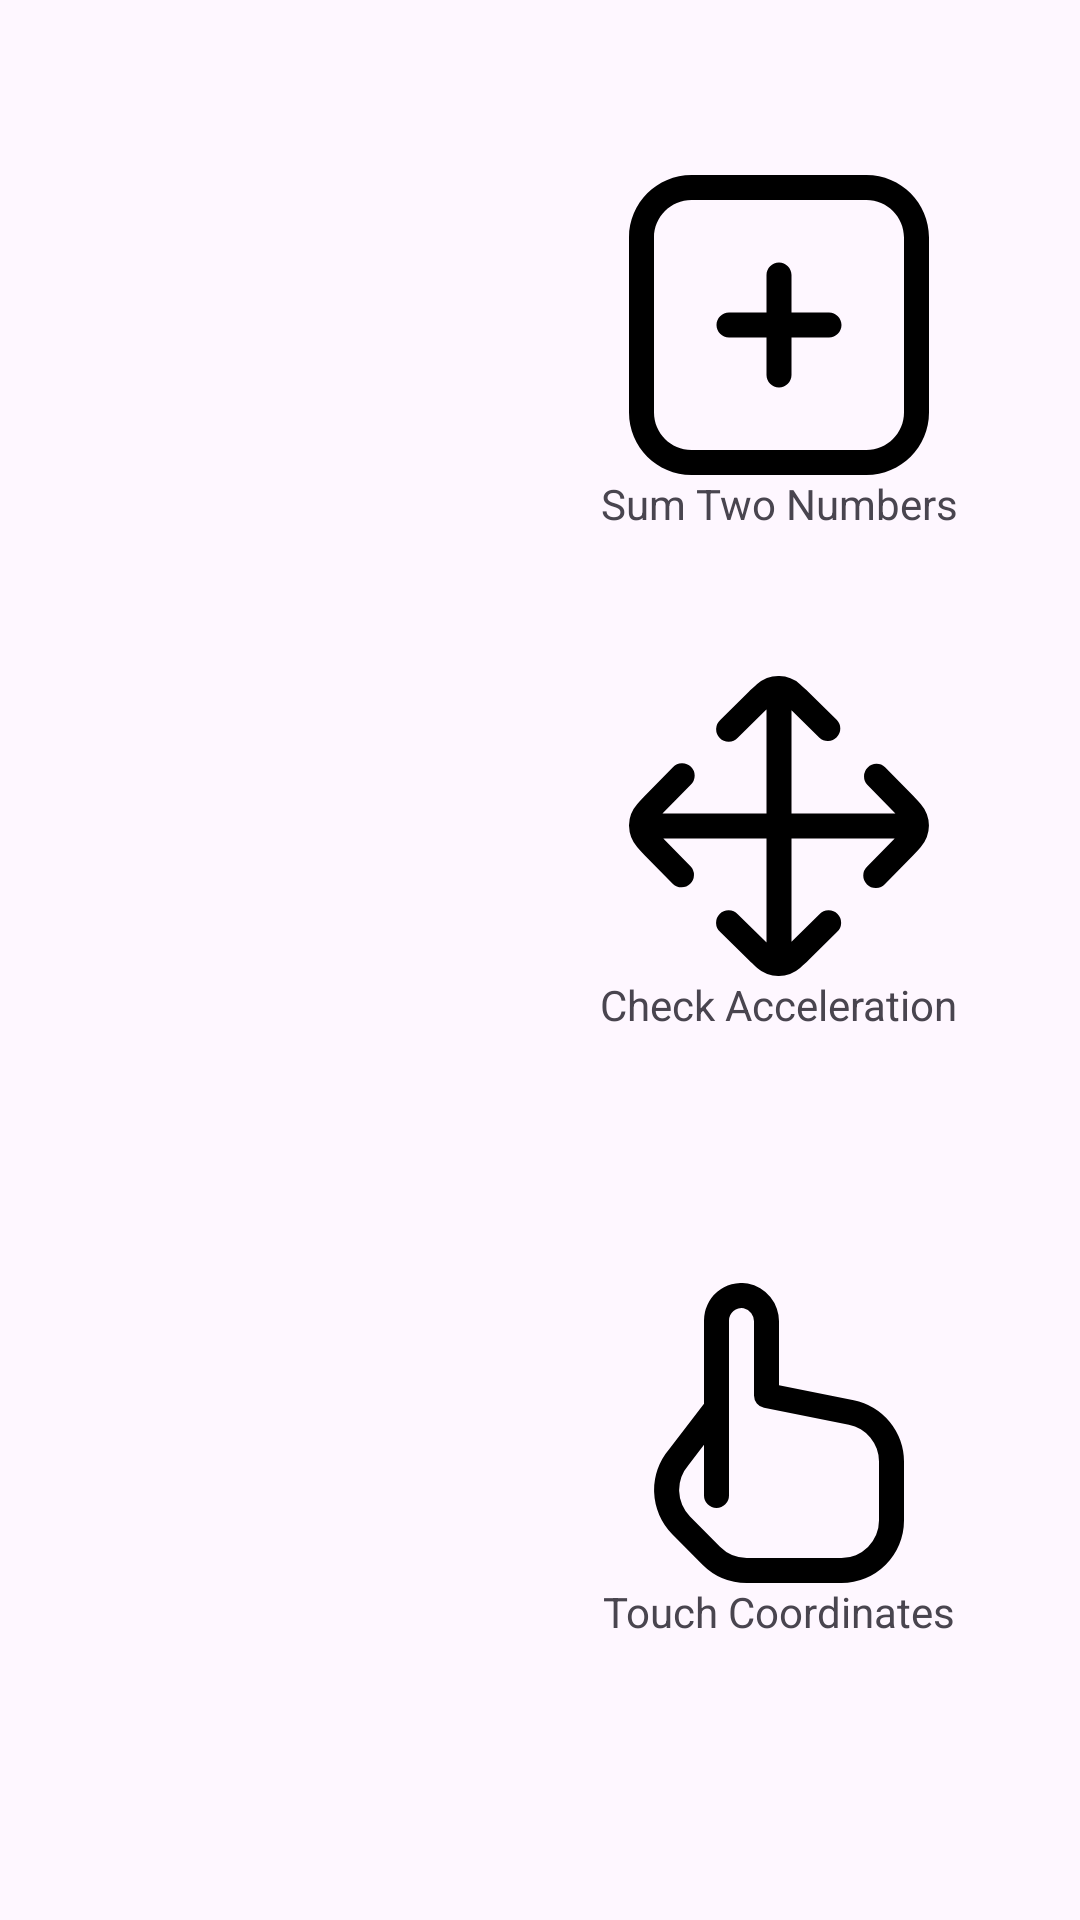

Here is an Android app screen rendered from its layout file. Give the layout XML and the strings, colors and styles it references.
<!-- AndroidManifest.xml: application theme Theme.FacilitaTech -->
<!-- res/layout/activity_main.xml -->
<?xml version="1.0" encoding="utf-8"?>
<GridLayout
    xmlns:android="http://schemas.android.com/apk/res/android"
    android:layout_width="match_parent"
    android:layout_height="wrap_content"
    android:columnCount="2"
    android:rowCount="3"
    android:orientation="vertical"
    android:alignmentMode="alignMargins"
    android:columnOrderPreserved="false"
    android:padding="30dp"
    >

    
    <FrameLayout
        android:layout_width="wrap_content"
        android:layout_height="wrap_content"
        android:layout_row="0"
        android:layout_column="0"
        android:layout_gravity="center"
        android:layout_columnWeight="1"
        android:layout_margin="20dp"
        >

        <ImageButton
            android:id="@+id/btnSumNumbers"
            android:layout_width="100dp"
            android:layout_height="100dp"
            android:src="@drawable/sum_icon"
            android:layout_gravity="center_horizontal"
            android:background="@android:color/transparent"
            />

        <TextView
            android:layout_width="wrap_content"
            android:layout_height="wrap_content"
            android:text="@string/sum_numbers"
            android:layout_gravity="bottom|center_horizontal"
            android:layout_marginTop="100dp"
            />

    </FrameLayout>

    
    <FrameLayout
        android:layout_width="wrap_content"
        android:layout_height="wrap_content"
        android:layout_row="0"
        android:layout_column="1"
        android:layout_gravity="center"
        android:layout_columnWeight="1"
        android:layout_margin="20dp"
        >

        <ImageButton
            android:id="@+id/btnSendMessage"
            android:layout_width="100dp"
            android:layout_height="100dp"
            android:src="@drawable/send_message_icon"
            android:layout_gravity="center_horizontal"
            android:background="@android:color/transparent"
            />

        <TextView
            android:layout_width="wrap_content"
            android:layout_height="wrap_content"
            android:text="@string/send_message"
            android:layout_gravity="bottom|center_horizontal"
            android:layout_marginTop="100dp"
            />
    </FrameLayout>

    
    <FrameLayout
        android:layout_width="wrap_content"
        android:layout_height="wrap_content"
        android:layout_row="1"
        android:layout_column="0"
        android:layout_gravity="center"
        android:layout_columnWeight="1"
        android:layout_margin="20dp"
        >

        <ImageButton
            android:id="@+id/btnCheckAcceleration"
            android:layout_width="100dp"
            android:layout_height="100dp"
            android:src="@drawable/acceleration_icon"
            android:layout_gravity="center_horizontal"
            android:background="@android:color/transparent"
        />

        <TextView
            android:layout_width="wrap_content"
            android:layout_height="wrap_content"
            android:text="@string/check_acceleration"
            android:layout_gravity="bottom|center_horizontal"
            android:layout_marginTop="100dp"
            />
    </FrameLayout>

    
    <FrameLayout
        android:layout_width="wrap_content"
        android:layout_height="wrap_content"
        android:layout_row="1"
        android:layout_column="1"
        android:layout_gravity="center"
        android:layout_columnWeight="1"
        android:layout_margin="20dp"
        >

        <ImageButton
            android:id="@+id/btnCheckLuminosity"
            android:layout_width="100dp"
            android:layout_height="100dp"
            android:src="@drawable/luminosity_icon"
            android:layout_gravity="center_horizontal"
            android:background="@android:color/transparent"
            />

        <TextView
            android:layout_width="wrap_content"
            android:layout_height="wrap_content"
            android:text="@string/check_luminosity"
            android:layout_gravity="bottom|center_horizontal"
            android:layout_marginTop="100dp"
            />
    </FrameLayout>

    
    <FrameLayout
        android:layout_width="wrap_content"
        android:layout_height="wrap_content"
        android:layout_row="2"
        android:layout_column="0"
        android:layout_gravity="center"
        android:layout_columnWeight="1"
        android:layout_margin="20dp"
        >

        <ImageButton
            android:id="@+id/btnCheckTemperature"
            android:layout_width="100dp"
            android:layout_height="100dp"
            android:src="@drawable/touch_icon"
            android:layout_gravity="center_horizontal"
            android:background="@android:color/transparent"
            />

        <TextView
            android:layout_width="wrap_content"
            android:layout_height="wrap_content"
            android:text="@string/touch_coordinates"
            android:layout_gravity="bottom|center_horizontal"
            android:layout_marginTop="100dp"
            />
    </FrameLayout>

    
    <FrameLayout
        android:layout_width="wrap_content"
        android:layout_height="wrap_content"
        android:layout_row="2"
        android:layout_column="1"
        android:layout_gravity="center"
        android:layout_columnWeight="1"
        android:layout_margin="20dp"
        >

        <ImageButton
            android:id="@+id/btnCheckGeoPosition"
            android:layout_width="100dp"
            android:layout_height="100dp"
            android:src="@drawable/geoposition_icon"
            android:layout_gravity="center_horizontal"
            android:background="@android:color/transparent"
            />

        <TextView
            android:layout_width="wrap_content"
            android:layout_height="wrap_content"
            android:text="@string/check_geoposition"
            android:layout_gravity="bottom|center_horizontal"
            android:layout_marginTop="100dp"
            />
    </FrameLayout>

</GridLayout>
<!-- resources referenced by this layout -->
<resources>
  <!-- drawable geoposition_icon (drawable) -->
  <vector android:height="100dp" android:viewportHeight="24"
      android:viewportWidth="24" android:width="100dp" xmlns:android="http://schemas.android.com/apk/res/android">
      <path android:fillColor="#FF000000" android:pathData="M12,12A4,4 0,1 0,8 8,4 4,0 0,0 12,12ZM12,6a2,2 0,1 1,-2 2A2,2 0,0 1,12 6ZM16,22.03l8,1.948L24,13.483a3,3 0,0 0,-2.133 -2.871l-2.1,-0.7A8.037,8.037 0,0 0,20 8.006a8,8 0,0 0,-16 0,8.111 8.111,0 0,0 0.1,1.212A2.992,2.992 0,0 0,0 12v9.752l7.983,2.281ZM7.757,3.764a6,6 0,0 1,8.493 8.477L12,16.4 7.757,12.249a6,6 0,0 1,0 -8.485ZM2,12a0.985,0.985 0,0 1,0.446 -0.832A1.007,1.007 0,0 1,3.43 11.1l1.434,0.518a8.036,8.036 0,0 0,1.487 2.056L12,19.2l5.657,-5.533a8.032,8.032 0,0 0,1.4 -1.882l2.217,0.741a1,1 0,0 1,0.725 0.961v7.949L16,19.97l-7.98,2L2,20.246Z"/>
  </vector>
  <!-- drawable send_message_icon (drawable) -->
  <vector xmlns:android="http://schemas.android.com/apk/res/android"
      android:width="100dp"
      android:height="100dp"
      android:viewportHeight="24"
      android:viewportWidth="24">
      <path android:fillColor="#FF000000" android:pathData="m19,4h-1.101c-0.465,-2.279 -2.485,-4 -4.899,-4L5,0C2.243,0 0,2.243 0,5v12.854c0,0.794 0.435,1.52 1.134,1.894 0.318,0.171 0.667,0.255 1.015,0.255 0.416,0 0.831,-0.121 1.19,-0.36l2.95,-1.967c0.691,1.935 2.541,3.324 4.711,3.324h5.697l3.964,2.643c0.36,0.24 0.774,0.361 1.19,0.361 0.348,0 0.696,-0.085 1.015,-0.256 0.7,-0.374 1.134,-1.1 1.134,-1.894v-12.854c0,-2.757 -2.243,-5 -5,-5ZM2.23,17.979c-0.019,0.012 -0.075,0.048 -0.152,0.007 -0.079,-0.042 -0.079,-0.109 -0.079,-0.131L1.999,5c0,-1.654 1.346,-3 3,-3h8c1.654,0 3,1.346 3,3v7c0,1.654 -1.346,3 -3,3h-6c-0.327,0 -0.541,0.159 -0.565,0.175l-4.205,2.804ZM22,21.855c0,0.021 0,0.089 -0.079,0.131 -0.079,0.041 -0.133,0.005 -0.151,-0.007l-4.215,-2.811c-0.164,-0.109 -0.357,-0.168 -0.555,-0.168h-6c-1.304,0 -2.415,-0.836 -2.828,-2h4.828c2.757,0 5,-2.243 5,-5v-6h1c1.654,0 3,1.346 3,3v12.854Z"/>
  </vector>
  <!-- drawable sum_icon (drawable) -->
  <vector xmlns:android="http://schemas.android.com/apk/res/android"
      android:width="100dp"
      android:height="100dp"
      android:viewportWidth="24"
      android:viewportHeight="24">
    <path
        android:fillColor="#FF000000"
        android:pathData="M17,12c0,0.553 -0.448,1 -1,1h-3v3c0,0.553 -0.448,1 -1,1s-1,-0.447 -1,-1v-3h-3c-0.552,0 -1,-0.447 -1,-1s0.448,-1 1,-1h3v-3c0,-0.553 0.448,-1 1,-1s1,0.447 1,1v3h3c0.552,0 1,0.447 1,1ZM24,5v14c0,2.757 -2.243,5 -5,5L5,24c-2.757,0 -5,-2.243 -5,-5L0,5C0,2.243 2.243,0 5,0h14c2.757,0 5,2.243 5,5ZM22,5c0,-1.654 -1.346,-3 -3,-3L5,2c-1.654,0 -3,1.346 -3,3v14c0,1.654 1.346,3 3,3h14c1.654,0 3,-1.346 3,-3L22,5Z"/>
  </vector>
  <!-- drawable touch_icon (drawable) -->
  <vector android:height="100dp" android:viewportHeight="24"
      android:viewportWidth="24" android:width="100dp" xmlns:android="http://schemas.android.com/apk/res/android">
      <path android:fillColor="#FF000000" android:pathData="M17.98,9.376 L12,8.18V3.107A3.081,3.081 0,0 0,9.5 0.041,3 3,0 0,0 6,3V9.661L3.211,13.3a5.021,5.021 0,0 0,0.249 6.794l2.4,2.425A5.036,5.036 0,0 0,9.414 24H17a5.006,5.006 0,0 0,5 -5V14.279A5.013,5.013 0,0 0,17.98 9.376ZM20,19a3,3 0,0 1,-3 3H9.414a3.022,3.022 0,0 1,-2.134 -0.891l-2.4,-2.428a3.03,3.03 0,0 1,-0.116 -4.123L6,12.945V17a1,1 0,0 0,2 0V3a1,1 0,0 1,1.176 -0.985A1.082,1.082 0,0 1,10 3.107V9a1,1 0,0 0,0.8 0.98l6.784,1.357A3.01,3.01 0,0 1,20 14.279Z"/>
  </vector>
  <string name="check_acceleration">Check Acceleration</string>
  <string name="check_geoposition">Check Geoposition</string>
  <string name="check_luminosity">Check Luminosity</string>
  <string name="send_message">Send Message To \n Another Screen</string>
  <string name="sum_numbers">Sum Two Numbers</string>
  <string name="touch_coordinates">Touch Coordinates</string>
  <style name="Theme.FacilitaTech" parent="Base.Theme.FacilitaTech" />
  <style name="Base.Theme.FacilitaTech" parent="Theme.Material3.DayNight.NoActionBar">
          
          
      </style>
</resources>
